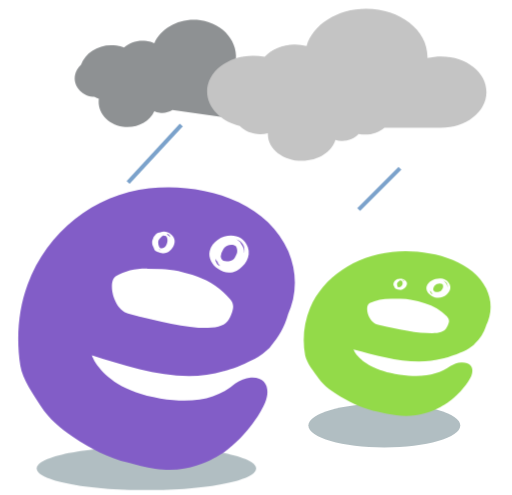
t = 0.00 s
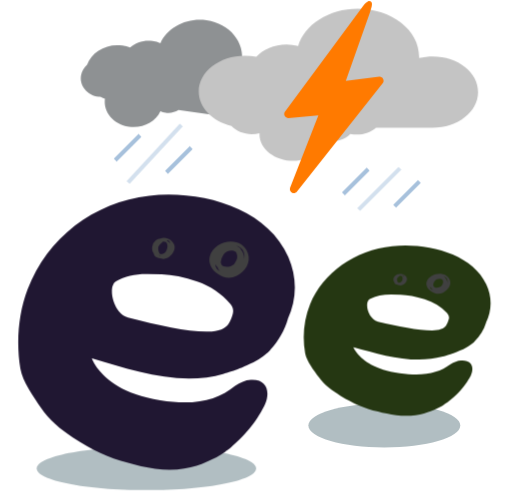
t = 0.67 s
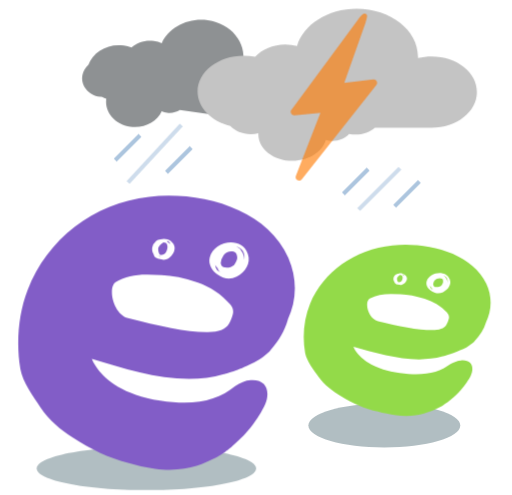
t = 1.31 s
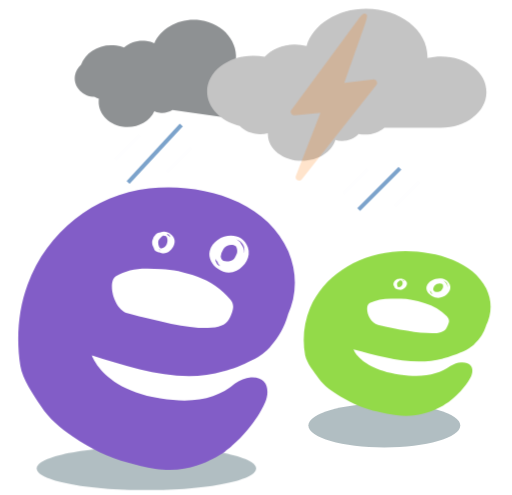
t = 2.00 s
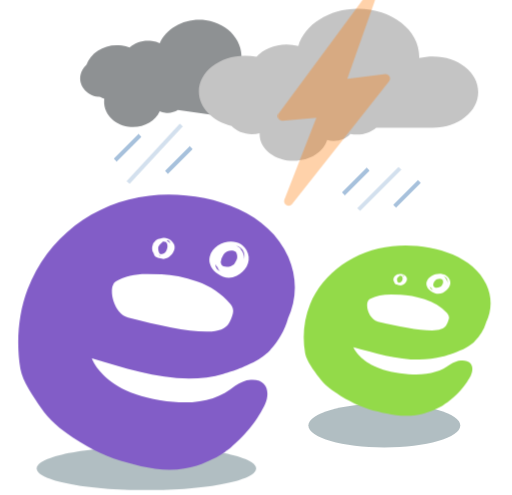
t = 2.67 s
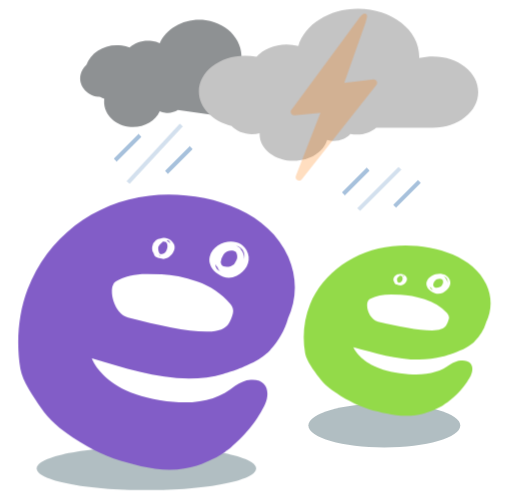
t = 3.34 s

The animated SVG that drew these frames (rendered in a browser with its animation timeline set to each time). Animation: 12 CSS @keyframes rules; one cycle of 4.00 s, repeats indefinitely.

<svg xmlns="http://www.w3.org/2000/svg" id="ehYtPZSWGqy1" shape-rendering="geometricPrecision" text-rendering="geometricPrecision" viewBox="0 0 124 120"><style>@keyframes ehYtPZSWGqy3_c_o{0%,25%,50%,75%,to{opacity:1}12.5%,37.5%,62.5%,87.5%{opacity:0}}@keyframes ehYtPZSWGqy4_c_o{0%,25%,50%,75%,to{opacity:1}12.5%,37.5%,62.5%,87.5%{opacity:0}}@keyframes ehYtPZSWGqy5_c_o{0%,25%,50%,75%,to{opacity:0}12.5%,37.5%,62.5%,87.5%{opacity:1}}@keyframes ehYtPZSWGqy8_c_o{0%,25%,50%,75%,to{opacity:0}12.5%,37.5%,62.5%,87.5%{opacity:1}}@keyframes ehYtPZSWGqy11_ts__ts{0%,12.5%,25%,37.5%,50%,62.5%,75%,87.5%,to{transform:translate(96.218247px,100.800358px) scale(1,.95)}18.75%,31.25%,43.75%,56.25%,6.25%,68.75%,81.25%,93.75%{transform:translate(96.218247px,100.800358px) scale(1,1)}}@keyframes ehYtPZSWGqy11__fl{0%,12.5%,15.5%,18.5%,to{filter:brightness(100%)}14%,17%{filter:brightness(0%)}}@keyframes ehYtPZSWGqy15_to__to{0%{offset-distance:0}25%{offset-distance:24.968566%}50%{offset-distance:49.979044%}75%{offset-distance:74.989522%}to{offset-distance:100%}}@keyframes ehYtPZSWGqy16_to__to{0%{offset-distance:0}25%{offset-distance:25.009486%}50%{offset-distance:50.006324%}75%{offset-distance:75.003162%}to{offset-distance:100%}}@keyframes ehYtPZSWGqy18_ts__ts{0%,12.5%,15.5%,18.5%,37.5%,40.5%,43.5%,62.5%,65.5%,68.5%,87.5%,90.5%,93.5%,to{transform:translate(80.883362px,23.552068px) scale(1,1)}14%,17%,39%,42%,64%,89%,92%{transform:translate(80.883362px,23.552068px) scale(1.2,1.2)}67%{transform:translate(80.883362px,23.552068px) scale(1.4,1.4)}}@keyframes ehYtPZSWGqy18_c_o{0%,25%,50%,62.5%,75%,82%{opacity:0}12.5%,24.75%,37.5%,49.75%,74.75%,87.5%,to{opacity:1}}@keyframes ehYtPZSWGqy19_ts__ts{0%,12.5%,25%,37.5%,50%,62.5%,75%,87.5%,to{transform:translate(37.88264px,113.5459px) scale(1,1)}18.75%,31.25%,43.75%,56.25%,6.25%,68.75%,81.25%,93.75%{transform:translate(37.88264px,113.5459px) scale(1,.96)}}@keyframes ehYtPZSWGqy19__fl{0%,12.5%,15.5%,18.5%,to{filter:brightness(100%)}14%,17%{filter:brightness(0%)}}#ehYtPZSWGqy3{animation:ehYtPZSWGqy3_c_o 4000ms linear infinite normal forwards}#ehYtPZSWGqy4{animation:ehYtPZSWGqy4_c_o 4000ms linear infinite normal forwards}#ehYtPZSWGqy5{animation:ehYtPZSWGqy5_c_o 4000ms linear infinite normal forwards}#ehYtPZSWGqy8{animation:ehYtPZSWGqy8_c_o 4000ms linear infinite normal forwards}#ehYtPZSWGqy11_ts{animation:ehYtPZSWGqy11_ts__ts 4000ms linear infinite normal forwards}#ehYtPZSWGqy11{animation:ehYtPZSWGqy11__fl 4000ms linear infinite normal forwards}#ehYtPZSWGqy15_to{animation:ehYtPZSWGqy15_to__to 4000ms linear infinite normal forwards}#ehYtPZSWGqy16_to{animation:ehYtPZSWGqy16_to__to 4000ms linear infinite normal forwards}#ehYtPZSWGqy18_ts{animation:ehYtPZSWGqy18_ts__ts 4000ms linear infinite normal forwards}#ehYtPZSWGqy18{animation:ehYtPZSWGqy18_c_o 4000ms linear infinite normal forwards}#ehYtPZSWGqy19_ts{animation:ehYtPZSWGqy19_ts__ts 4000ms linear infinite normal forwards}#ehYtPZSWGqy19{animation:ehYtPZSWGqy19__fl 4000ms linear infinite normal forwards}</style><path fill="#7d9299" d="M93.109 108.474c10.167 0 18.41-2.383 18.41-5.323 0-2.94-8.243-5.324-18.41-5.324-10.168 0-18.41 2.384-18.41 5.324s8.242 5.323 18.41 5.323Z" opacity=".6"/><path id="ehYtPZSWGqy3" fill="none" stroke="#4f83b9" stroke-miterlimit="10" stroke-opacity=".75" d="M64 30 54 40" transform="translate(32.883 10.797)"/><path id="ehYtPZSWGqy4" fill="none" stroke="#4f83b9" stroke-miterlimit="10" stroke-opacity=".75" d="M64 30 51.102 43.916" transform="translate(-20.12 .297)"/><g id="ehYtPZSWGqy5" opacity="0"><path fill="none" stroke="#4f83b9" stroke-miterlimit="10" stroke-opacity=".75" d="m89.194 40.994-6 6M101.612 43.994l-6 6"/></g><g id="ehYtPZSWGqy8" opacity="0"><path fill="none" stroke="#4f83b9" stroke-miterlimit="10" stroke-opacity=".75" d="m33.88 32.8-6 6M46.298 35.8l-6 6"/></g><g id="ehYtPZSWGqy11_ts" transform="matrix(1 0 0 .95 96.218 100.8)"><g id="ehYtPZSWGqy11" style="filter:brightness(100%)"><path fill="#93da49" d="M21.591-32.467c-3.599-7.677-14.575-10.236-22.796-9.338-9.065.988-16.663 6.42-19.907 14.276-1.51 3.726-1.91 8.126-1.2 12.076.4 2.066 2.133 4.22 3.333 5.971 1.333 1.886 3.244 3.322 5.288 4.58 2.977 1.795 5.821 3.142 9.02 3.86 1.378.404 2.844.674 4.444.898 4.71.629 7.999-.808 9.51-1.481.444-.225.844-.404 1.244-.629.222-.134.489-.27.8-.494l.044-.044c.133-.09.222-.135.356-.225.177-.135.4-.27.577-.404.045-.045.09-.045.133-.09 3.867-2.963 5.422-6.42 5.422-6.42.8-1.75.444-3.86-2.355-3.68-.89.044-1.733.403-2.578.897-2.932 2.2-6.62 3.053-12.309 2.2-6.043-.853-8.887-3.188-10.22-4.804l-.089-.09c-.178-.224-.311-.449-.444-.628 0-.045-.045-.045-.045-.09-.31-.494-.4-.808-.4-.808 6.888 1.93 14.531 4.31 21.641 2.334 0 0 1.955-.448 4.177-1.481 1.11-.449 2.044-.988 2.888-1.706h.045c.31-.225.489-.404.578-.539 1.333-1.346 2.266-2.873 2.799-4.624v-.045c1.378-2.918 1.555-6.195.044-9.472Zm-9.065 8.62c-.133.538-.355 1.032-.622 1.526-.533.853-1.688 1.257-3.421 1.257-1.778 0-3.777-.18-6.044-.629-2.266-.404-4.621-.943-7.065-1.526-2.444-.584-3.422-4.804-2-5.567 1.467-.763 3.155-1.122 5.155-1.122l2.31.045c1.734.045 3.644.404 5.822 1.122 2.177.673 3.955 1.84 5.421 3.367.4.494.578.988.444 1.526Z"/><path fill="#fff" d="M1.344-34.91c-.36-.122-.718-.122-1.037 0-.12 0-.24.04-.32.08s-.12.04-.2.08c-.04.04-.08.04-.12.081-.279.202-.478.524-.558.887-.08.323.04.605.2.847.04.162.12.323.24.444.079.12.678.323.558.202l-.04-.04c.12.04.28.12.4.16.837.202 1.595-.483 1.835-1.129.32-.726-.24-1.37-.958-1.613Zm-.2.483c.32.363.2.928-.04 1.25-.12.202-.358.283-.598.363-.36.08-.479-.363-.519-.605-.04-.161 0-.322 0-.443.12-.202.32-.403.519-.565.04-.04.12-.08.16-.12.12 0 .279 0 .399.08.04.04.08.04.08.04Zm-.798 1.855h-.08c-.08 0-.16-.08-.239-.12.12.04.2.08.32.12Zm1.198-2.056c.12.12.2.201.24.363-.12-.122-.28-.202-.4-.283a.551.551 0 0 0-.16-.12c.12-.041.24 0 .32.04ZM12.764-33.47c-.918-2.502-4.99-1.816-5.628.484-.24.888.36 1.897 1.237 2.381.798.525 1.796.686 2.754.242 1.198-.605 2.115-1.856 1.637-3.107Zm-1.836-.161c.16.161.239.444.2.767 0 .242-.2.564-.44.928-.399.323-1.038.403-1.556.282a.868.868 0 0 1-.4-.605c.04-.363.2-.767.4-1.009.399-.525 1.317-.686 1.796-.363Zm-2.994 1.654c.08.162.2.283.32.404.08.242.239.444.399.605-.16-.08-.32-.161-.44-.282-.16-.242-.279-.484-.279-.727Zm4.27-.686c.04-.484-.159-.928-.478-1.29 0-.041-.04-.122-.12-.203-.2-.161-.36-.282-.559-.363 1.038.283 1.317 1.05 1.158 1.856Z"/></g></g><path id="ehYtPZSWGqy15_to" fill="#8e9193" d="M60.743 16.701c-.987-.13-2.022-.13-2.96-.043.05-.13.05-.26.1-.39 1.134-6.284-3.7-12.22-10.9-13.217-6.165-.867-12.034 2.21-14.302 7.107-.74-.347-1.529-.564-2.417-.694-2.663-.39-5.227.477-6.954 2.037a8.88 8.88 0 0 0-2.416-.607c-4.883-.736-9.519 1.907-10.949 5.98-.937.824-1.627 1.95-1.874 3.207-.592 3.207 1.874 6.197 5.474 6.717.247.043.444.043.69.043.395.217.79.39 1.234.564-.543 4.16 2.712 8.017 7.447 8.667 4.241.606 8.236-1.474 9.765-4.81.493.216 1.035.39 1.627.476 1.48.217 2.86-.13 3.995-.823l15.338 2.167 3.995.563c5.326.737 10.356-2.427 11.195-7.107.887-4.68-2.762-9.1-8.088-9.837Z" style="offset-path:path(&quot;M41.883352,17.801253C41.883352,17.801253,43.88,17.8,43.88,17.8Q43.88,17.8,41.88,17.8L43.88,17.8L41.88,17.8&quot;);offset-rotate:0deg" transform="translate(-30.073 -15.274) scale(.78164)"/><path id="ehYtPZSWGqy16_to" fill="#c4c4c4" d="M86.712 14.73c-1.278 0-2.477.156-3.635.437v-.437c0-7.02-7.312-12.73-16.3-12.73-7.751 0-14.263 4.243-15.901 9.922a12.316 12.316 0 0 0-3.116-.406c-3.316 0-6.273 1.31-8.03 3.308-1-.188-2.038-.312-3.077-.312-6.751 0-12.265 4.274-12.265 9.578 0 4.306 3.676 7.956 8.71 9.173 1.238 1.31 3.196 2.153 5.433 2.153.72 0 1.398-.093 2.038-.25v.25c0 3.932 4.075 7.114 9.109 7.114 4.314 0 7.95-2.371 8.869-5.523.559.156 1.118.219 1.717.219 1.878 0 3.516-.718 4.475-1.841.56.125 1.119.156 1.718.156 2.077 0 3.915-.718 5.154-1.84h15.061c6.672 0 12.105-4.244 12.105-9.455.08-5.273-5.353-9.516-12.065-9.516Z" style="offset-path:path(&quot;M84.011514,20.545127C84.011514,20.545127,81.01,20.55,81.01,20.55C81.01,20.55,84.01,20.55,84.01,20.55L81.01,20.55L84.01,20.55&quot;);offset-rotate:0deg" transform="translate(-56.061 -20.269) scale(.91033)"/><path fill="#7d9299" d="M35.434 118.816c14.688 0 26.595-2.36 26.595-5.27s-11.907-5.27-26.595-5.27-26.595 2.36-26.595 5.27 11.907 5.27 26.595 5.27Z" opacity=".6"/><g id="ehYtPZSWGqy18_ts" transform="translate(80.883 23.552)"><path id="ehYtPZSWGqy18" fill="#ff7a00" d="M65.913 29.419c-.12-.28-.44-.48-.759-.48h-.04l-7.07.879 5.073-14.415c.52-1.478.52-1.917.32-2.196-.08-.12-.24-.2-.44-.2-.16 0-.599 0-1.717 1.557L45.184 36.366l-.04.04c-.12.24-.12.56.04.839.16.24.44.4.719.4h.04l6.31-.56-5.95 15.254c-.16.4 0 .798.359 1.038.12.08.28.12.439.12.24 0 .48-.12.639-.32l18.053-22.84c.24-.28.28-.64.12-.918Z" opacity="0" transform="translate(-55.534 -33.252)"/></g><g id="ehYtPZSWGqy19_ts" transform="translate(37.883 113.546)"><g id="ehYtPZSWGqy19" style="filter:brightness(100%)"><path fill="#825dc7" d="M31.956-52.618C26.645-65.16 10.391-69.355-1.789-67.903c-13.458 1.613-24.68 10.446-29.472 23.311-2.276 6.05-2.795 13.31-1.757 19.723.559 3.347 3.155 6.937 4.952 9.72 1.997 3.105 4.792 5.444 7.787 7.46 4.393 2.945 8.626 5.083 13.379 6.293C-4.864-.751-2.667-.267-.311.096c6.948 1.049 11.82-1.29 14.057-2.46a19.232 19.232 0 0 0 1.797-1.049c.36-.201.759-.444 1.198-.807l.08-.08.48-.363c.279-.242.558-.444.838-.686l.16-.161c5.75-4.84 8.026-10.486 8.026-10.486 1.198-2.864.64-6.292-3.474-6.05-1.358.08-2.596.685-3.794 1.452-4.313 3.63-9.784 5.001-18.17 3.63-8.946-1.412-13.179-5.243-15.096-7.825-.04-.04-.08-.12-.12-.161-.279-.363-.479-.726-.678-1.049-.04-.04-.04-.08-.08-.12-.44-.807-.6-1.291-.6-1.291 10.184 3.146 21.526 7.018 32.029 3.831 0 0 2.915-.685 6.19-2.38a14.696 14.696 0 0 0 4.273-2.742l.04-.04c.479-.403.718-.686.838-.887 1.957-2.219 3.355-4.72 4.153-7.542v-.081c2.117-4.679 2.357-10.043.12-15.367ZM18.498-38.582c-.2.887-.52 1.694-.958 2.46-.799 1.371-2.476 2.057-5.072 2.057-2.596.04-5.551-.323-8.906-1.008-3.354-.686-6.828-1.533-10.462-2.5-3.595-.928-5.072-7.785-2.916-9.035 2.157-1.25 4.673-1.855 7.628-1.815l3.434.08c2.556.081 5.431.686 8.626 1.816 3.195 1.129 5.87 2.984 7.987 5.525.64.766.839 1.533.64 2.42Z"/><path fill="#fff" d="M2.662-57.224a2.294 2.294 0 0 0-1.716 0c-.2 0-.359.081-.558.121-.12.04-.2.081-.32.162h-.04c-.08.04-.12.08-.2.16a2.476 2.476 0 0 0-.877 1.613c-.08.605.04 1.129.32 1.572.079.282.199.565.358.807.16.201 1.078.564.918.362 0 0 0-.04-.04-.04.24.121.44.202.679.242 1.397.363 2.634-.847 3.073-2.056.519-1.29-.4-2.5-1.597-2.943Zm-.319.928c.519.644.32 1.652-.08 2.297-.24.363-.598.565-.997.645-.6.121-.759-.685-.838-1.088-.04-.282-.04-.565.04-.806.199-.404.518-.726.837-1.008.08-.04.16-.121.28-.202a.88.88 0 0 1 .638.121c.08-.04.12 0 .12.04Zm-1.317 3.345h-.12a.58.58 0 0 1-.359-.242l.48.242ZM2.982-56.7c.2.202.319.404.399.645-.2-.201-.44-.362-.679-.524-.04-.08-.16-.16-.24-.241.2 0 .4 0 .52.12ZM22.148-53.584c-1.517-4.56-8.223-3.308-9.26.887-.4 1.574.598 3.47 2.035 4.317 1.277.968 2.954 1.25 4.51.444 2.037-1.09 3.514-3.349 2.715-5.648Zm-2.954-.323c.24.323.4.807.36 1.412-.04.403-.32 1.049-.759 1.654-.678.605-1.716.767-2.595.525-.439-.283-.598-.646-.638-1.09a4.47 4.47 0 0 1 .678-1.855c.64-.969 2.116-1.251 2.954-.646Zm-4.99 3.026c.12.282.32.524.56.726.16.484.399.807.638 1.09a2.265 2.265 0 0 1-.718-.485c-.28-.444-.44-.887-.48-1.331Zm7.026-1.25c.08-.888-.24-1.736-.798-2.381 0-.121-.04-.242-.2-.363a3.466 3.466 0 0 0-.918-.646c1.757.565 2.236 1.977 1.916 3.39Z"/></g></g></svg>